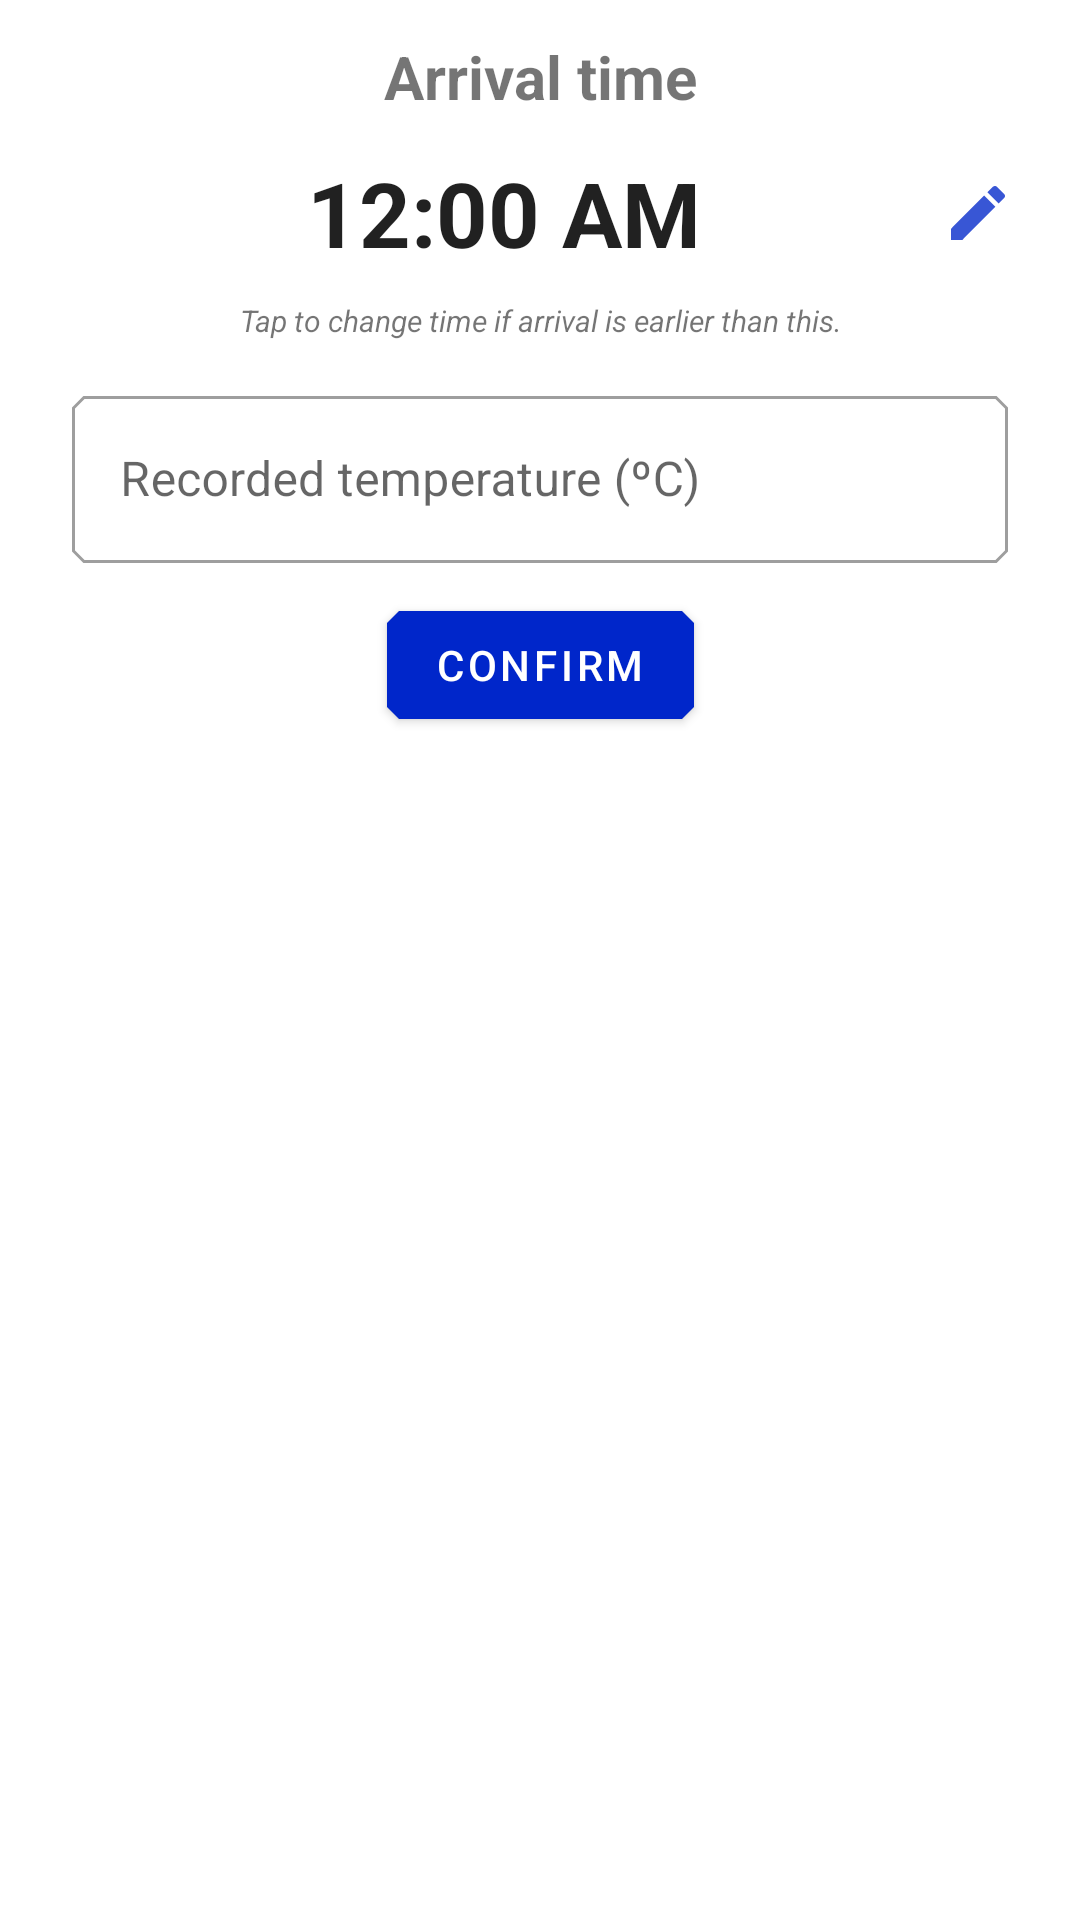

Android layout source for this screen:
<!-- AndroidManifest.xml: application theme Theme.KIRegister -->
<!-- res/layout/dialog_layout_check_in.xml -->
<?xml version="1.0" encoding="utf-8"?>
<layout xmlns:tools="http://schemas.android.com/tools"
    xmlns:android="http://schemas.android.com/apk/res/android"
    xmlns:app="http://schemas.android.com/apk/res-auto">

<androidx.constraintlayout.widget.ConstraintLayout
    android:layout_width="match_parent"
    android:layout_height="match_parent"
    android:padding="12dp">

    <TextView
        android:id="@+id/arrival_time_header"
        android:layout_width="match_parent"
        android:layout_height="wrap_content"
        android:gravity="center"
        android:text="@string/arrival_time"
        android:textSize="20sp"
        android:textStyle="bold"
        app:layout_constraintEnd_toEndOf="parent"
        app:layout_constraintStart_toStartOf="parent"
        app:layout_constraintTop_toTopOf="parent" />

    <TextClock
        android:id="@+id/text_clock_arrival_time"
        android:layout_width="match_parent"
        android:layout_height="wrap_content"
        android:layout_marginStart="10dp"
        android:layout_marginTop="8dp"
        android:contentDescription="@string/arrival_time_clock"
        android:layout_marginEnd="10dp"
        android:clickable="true"
        android:drawableEnd="@drawable/ic_baseline_mode_edit_24"
        android:focusable="true"
        android:format24Hour="hh:mm:ss a"
        android:gravity="center"
        android:minHeight="48dp"
        android:textSize="30sp"
        android:textStyle="bold"
        app:layout_constraintEnd_toEndOf="parent"
        app:layout_constraintStart_toStartOf="parent"
        app:layout_constraintTop_toBottomOf="@id/arrival_time_header" />

    <TextView
        android:id="@+id/textview_arrival_time_custom"
        android:layout_width="match_parent"
        android:layout_height="wrap_content"
        android:layout_marginTop="8dp"
        android:layout_marginEnd="10dp"
        android:layout_marginStart="10dp"
        android:gravity="center"
        android:textStyle="bold"
        android:textSize="30sp"
        android:visibility="invisible"
        android:clickable="true"
        app:drawableEndCompat="@drawable/ic_baseline_mode_edit_24"
        app:layout_constraintEnd_toEndOf="parent"
        app:layout_constraintStart_toStartOf="parent"
        app:layout_constraintTop_toBottomOf="@id/arrival_time_header"
        android:focusable="true" />

    <TextView
        android:id="@+id/helper_text_custom_time"
        android:layout_width="match_parent"
        android:layout_height="wrap_content"
        android:textSize="10sp"
        android:text="@string/helper_custom_arrival_time"
        android:textStyle="italic"
        android:gravity="center"
        android:paddingTop="5dp"
        android:paddingBottom="5dp"
        app:layout_constraintTop_toBottomOf="@id/text_clock_arrival_time"
        tools:ignore="SmallSp" />

    <com.google.android.material.textfield.TextInputLayout
        android:id="@+id/recorded_temperature_layout"
        style="@style/Widget.MaterialComponents.TextInputLayout.OutlinedBox"
        android:layout_width="match_parent"
        android:layout_height="wrap_content"
        android:layout_marginTop="8dp"
        android:layout_marginStart="12dp"
        android:layout_marginEnd="12dp"
        android:hint="@string/recorded_temperature_c"
        app:layout_constraintEnd_toEndOf="parent"
        app:layout_constraintStart_toStartOf="parent"
        app:layout_constraintTop_toBottomOf="@id/helper_text_custom_time">

        <com.google.android.material.textfield.TextInputEditText
            android:id="@+id/recorded_temperature_edittext"
            android:layout_width="match_parent"
            android:layout_height="wrap_content"
            android:inputType="numberDecimal" />

    </com.google.android.material.textfield.TextInputLayout>


    <com.google.android.material.button.MaterialButton
        android:id="@+id/confirm_checkin_button"
        android:layout_width="wrap_content"
        android:layout_height="wrap_content"
        android:layout_marginTop="10dp"
        android:text="@string/confirm"
        app:layout_constraintEnd_toEndOf="parent"
        app:layout_constraintStart_toStartOf="parent"
        app:layout_constraintTop_toBottomOf="@id/recorded_temperature_layout" />
</androidx.constraintlayout.widget.ConstraintLayout>
</layout>
<!-- resources referenced by this layout -->
<resources>
  <!-- drawable ic_baseline_mode_edit_24 (drawable) -->
  <vector android:alpha="0.78" android:height="24dp"
      android:viewportHeight="24"
      android:viewportWidth="24" android:width="24dp" xmlns:android="http://schemas.android.com/apk/res/android">
      <path android:fillColor="@color/primaryColor" android:pathData="M3,17.25V21h3.75L17.81,9.94l-3.75,-3.75L3,17.25zM20.71,7.04c0.39,-0.39 0.39,-1.02 0,-1.41l-2.34,-2.34c-0.39,-0.39 -1.02,-0.39 -1.41,0l-1.83,1.83 3.75,3.75 1.83,-1.83z"/>
  </vector>
  <string name="arrival_time">Arrival time</string>
  <string name="arrival_time_clock">Arrival time clock</string>
  <string name="confirm">Confirm</string>
  <string name="helper_custom_arrival_time">Tap to change time if arrival is earlier than this.</string>
  <string name="recorded_temperature_c">Recorded temperature (ºC)</string>
  <style name="Theme.KIRegister" parent="Theme.MaterialComponents.DayNight.NoActionBar">
          
          <item name="colorPrimary">@color/primaryColor</item>
          <item name="colorPrimaryVariant">@color/primaryDarkColor</item>
          <item name="colorOnPrimary">@color/primaryTextColor</item>
          
          
          
          
          
  
          
  
  
          <item name="shapeAppearanceSmallComponent">@style/ShapeAppearance.KO.SmallComponent</item>
          <item name="shapeAppearanceMediumComponent">@style/ShapeAppearance.KO.MediumComponent</item>
          <item name="shapeAppearanceLargeComponent">@style/ShapeAppearance.KO.LargeComponent</item>
  
  
      </style>
  <color name="primaryColor">#0026ca</color>
  <color name="primaryDarkColor">#0026ca</color>
  <color name="primaryTextColor">#ffffff</color>
  <style name="ShapeAppearance.KO.SmallComponent" parent="ShapeAppearance.MaterialComponents.SmallComponent">
          <item name="cornerFamily">cut</item>
          <item name="cornerSize">4dp</item>
      </style>
  <style name="ShapeAppearance.KO.MediumComponent" parent="ShapeAppearance.MaterialComponents.MediumComponent">
          <item name="cornerSizeTopRight">16dp</item>
          <item name="cornerFamilyTopRight">cut</item>
      </style>
  <style name="ShapeAppearance.KO.LargeComponent" parent="ShapeAppearance.MaterialComponents.LargeComponent">
          <item name="cornerFamily">rounded</item>
          <item name="cornerSize">4dp</item>
      </style>
</resources>
